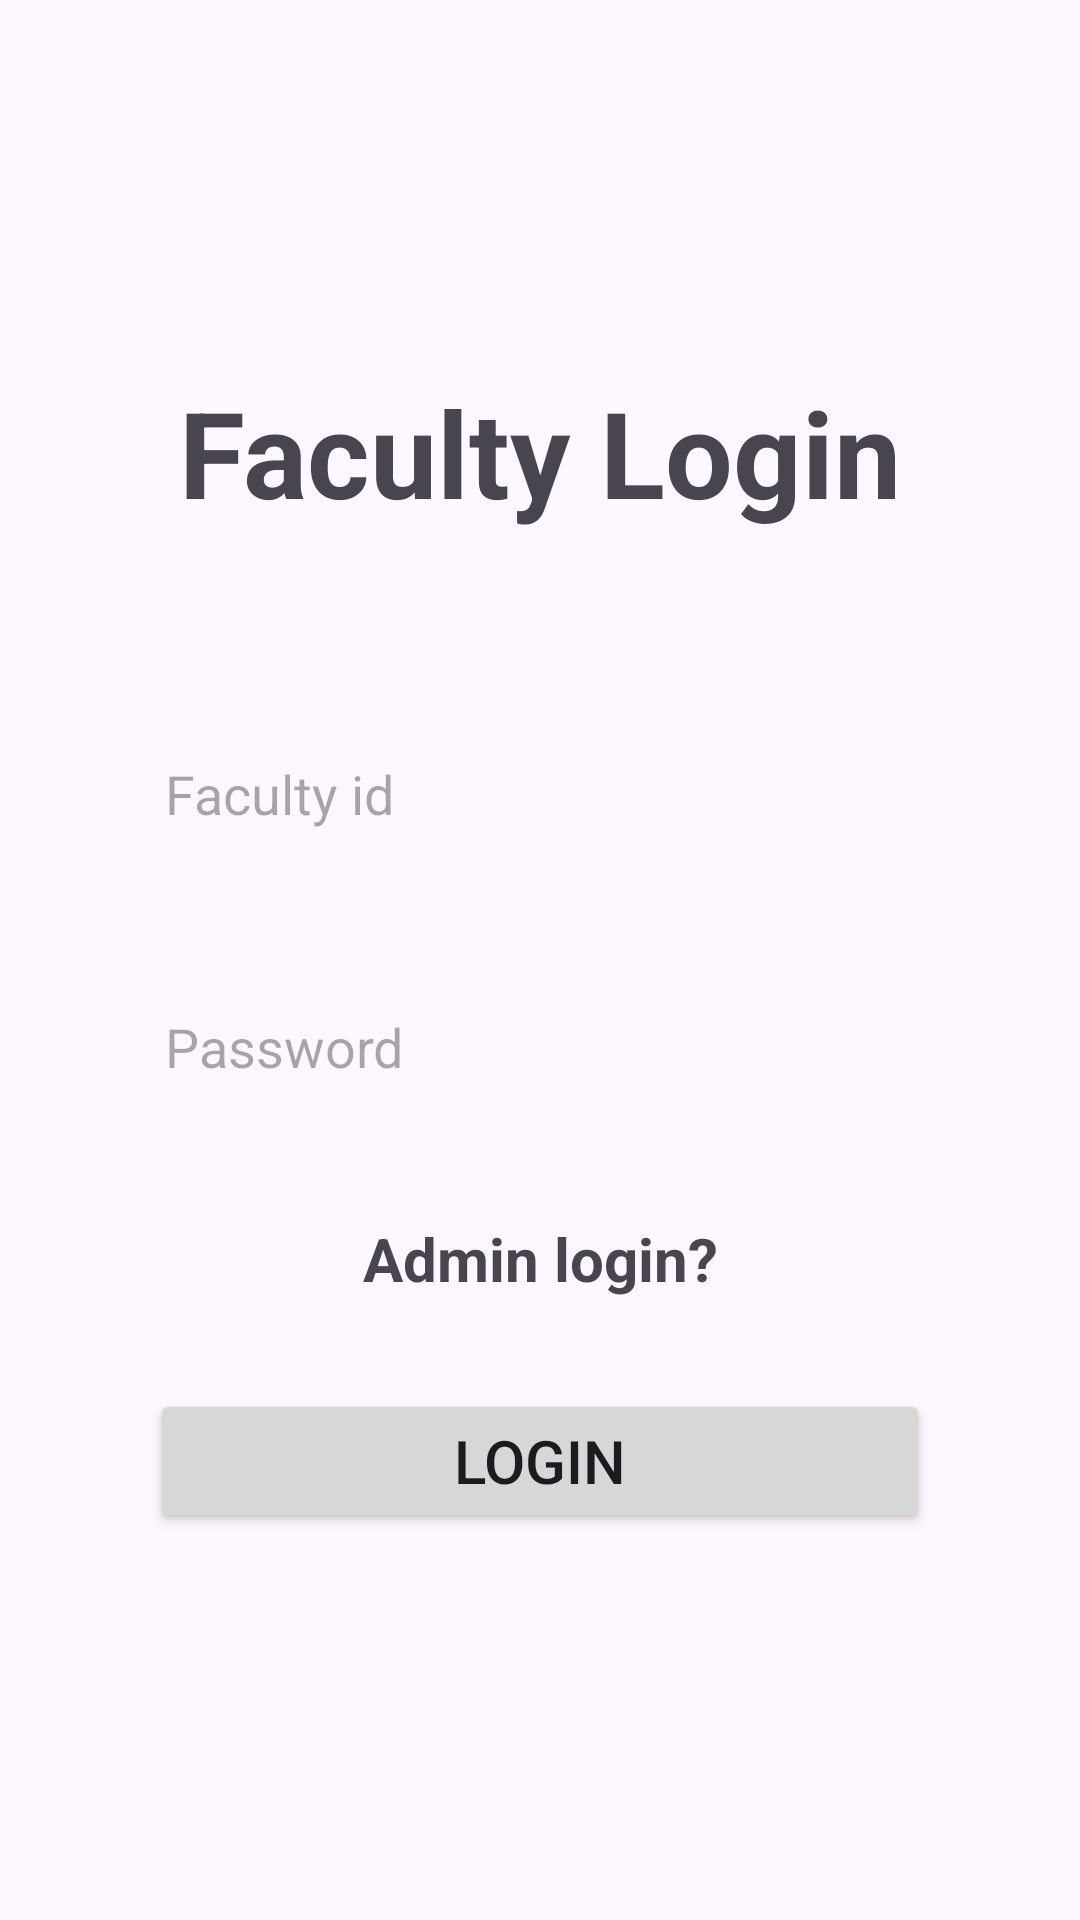

This screen was rendered from an Android layout file. Write that file and the resources it references.
<!-- AndroidManifest.xml: application theme Theme.MyApplication -->
<!-- res/layout/activity_faculty_login.xml -->
<?xml version="1.0" encoding="utf-8"?>
<LinearLayout
    xmlns:android="http://schemas.android.com/apk/res/android"
    xmlns:app="http://schemas.android.com/apk/res-auto"
    xmlns:tools="http://schemas.android.com/tools"
    android:layout_width="match_parent"
    android:layout_height="match_parent"
    tools:context=".FacultyLogin"
    android:orientation="vertical">

    <include
        android:id="@+id/toolbar"
        layout="@layout/toolbar"
        />

    <TextView
        android:id="@+id/textView"
        android:layout_width="match_parent"
        android:layout_height="wrap_content"
        android:textStyle="bold"
        android:text="Faculty Login"
        android:textSize="40sp"
        android:gravity="center_horizontal"
        android:layout_marginVertical="60sp"
        />

    <EditText
        android:id="@+id/fid"
        android:layout_width="match_parent"
        android:layout_height="wrap_content"
        android:hint="Faculty id"
        android:minHeight="48dp"
        android:background="@drawable/edittextstyle"
        android:padding="15dp"
        android:inputType="number"
        android:layout_marginHorizontal="40sp"
        app:layout_constraintBottom_toBottomOf="parent"
        android:layout_marginBottom="30sp"
        android:autofillHints=""
        />

    <EditText
        android:id="@+id/password"
        android:background="@drawable/edittextstyle"
        android:padding="15dp"
        android:layout_width="match_parent"
        android:layout_height="wrap_content"
        android:layout_marginHorizontal="40sp"
        android:layout_marginBottom="30sp"
        android:hint="Password"
        android:autofillHints=""
        android:inputType="textPassword"
        android:minHeight="48dp"
        />

    <TextView
        android:id="@+id/adminLogin"
        android:gravity="center_horizontal"
        android:layout_marginBottom="30sp"
        android:layout_width="match_parent"
        android:layout_height="wrap_content"
        android:text="Admin login?"
        android:textSize="20sp"
        android:textStyle="bold"
        />

    <Button
        android:id="@+id/signup"
        android:layout_width="match_parent"
        android:layout_height="wrap_content"
        android:text="Login"
        android:textSize="20sp"
        android:layout_marginHorizontal="50dp"
        />

</LinearLayout>
<!-- res/layout/toolbar.xml (included above) -->
<?xml version="1.0" encoding="utf-8"?>
<androidx.appcompat.widget.Toolbar xmlns:android="http://schemas.android.com/apk/res/android"
    android:layout_width="match_parent"
    android:layout_height="wrap_content"
    android:background="@color/lavender"
    android:elevation="4dp"
    android:theme = "@style/ThemeOverlay.AppCompat.Dark.ActionBar"
    android:popupTheme = "@style/ThemeOverlay.AppCompat.Light"
    >

</androidx.appcompat.widget.Toolbar>
<!-- resources referenced by this layout -->
<resources>
  <style name="Theme.MyApplication" parent="Base.Theme.MyApplication" />
  <style name="Base.Theme.MyApplication" parent="Theme.Material3.DayNight.NoActionBar">
          
           <item name="colorPrimary">@color/lavender</item>
      </style>
</resources>
